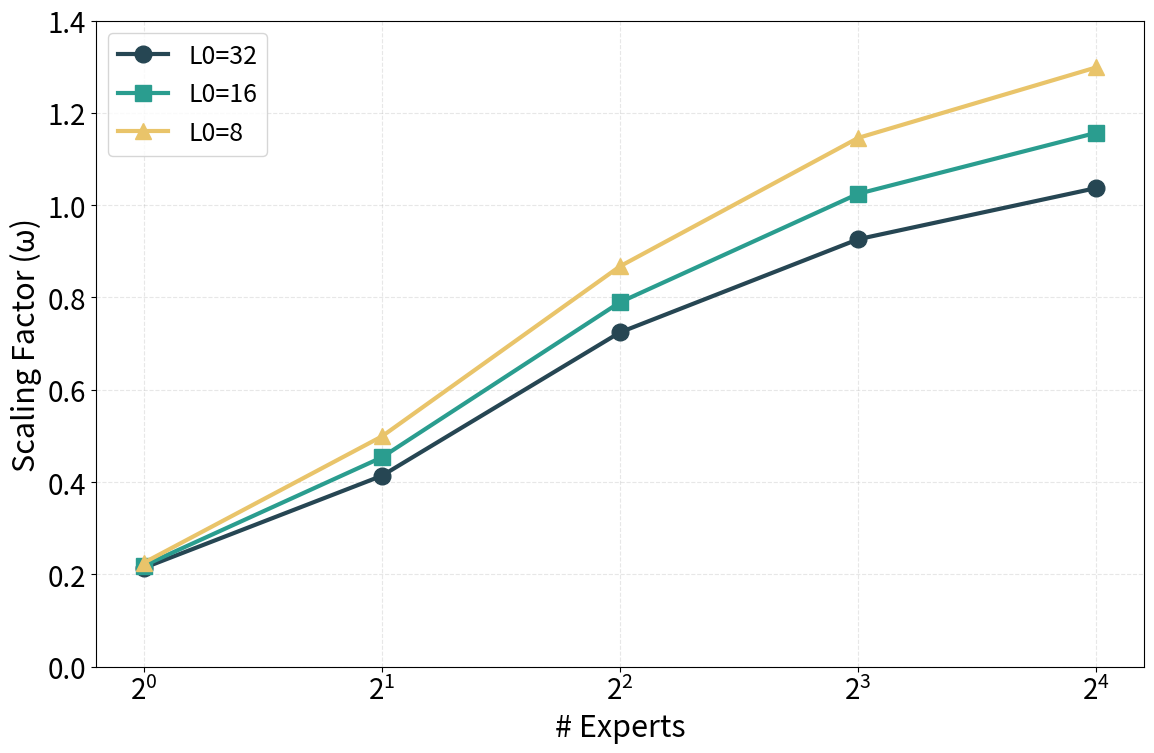

Write the Python code that produced this figure.
import matplotlib.pyplot as plt
import matplotlib.ticker as mticker
import numpy as np

# 设置matplotlib参数
plt.rcParams.update({
    'font.size': 22,
    'axes.labelsize': 22,
    'xtick.labelsize': 20,
    'ytick.labelsize': 20,
    'legend.fontsize': 18,
})

def plot_scaling_factors():
    
    k_values = [32, 16, 8]
    e_values = [1, 2, 4, 8, 16]
    
    scaling_data = {
        32: [0.213772, 0.41353, 0.724287, 0.926098, 1.037019],
        16: [0.218654, 0.453421, 0.789543, 1.024567, 1.156783],
        8:  [0.224891, 0.498765, 0.867432, 1.145632, 1.298456]
    }
    
    colors = ['#264653', '#2a9d8f', '#e9c46a']
    markers = ['o', 's', '^']
    linestyles = ['-', '-', '-']
    
    plt.figure(figsize=(12, 8))
    
    for i, k in enumerate(k_values):
        plt.plot(e_values, scaling_data[k], 
                color=colors[i], 
                marker=markers[i], 
                linestyle=linestyles[i],
                linewidth=3,
                markersize=12,
                label=f'L0={k}')
    
    plt.xlabel('# Experts')
    plt.ylabel('Scaling Factor (ω)')
    plt.grid(True, alpha=0.3, linestyle='--', linewidth=0.8)
    plt.legend()
    
    plt.xticks(e_values)
    
    plt.ylim(0, 1.4)
    # 设置x轴为对数轴
    plt.xscale('log', base=2)
    ax = plt.gca()
    ax.xaxis.set_major_locator(mticker.LogLocator(base=2.0))
    ax.xaxis.set_major_formatter(mticker.LogFormatterMathtext(base=2.0))
    ax.xaxis.set_minor_locator(mticker.NullLocator())
    plt.tight_layout()
    plt.savefig('analysis_scale_omega.png', dpi=300, bbox_inches='tight')
    print('Saved analysis_scale_omega.png')
     

if __name__ == "__main__":
    plot_scaling_factors()
